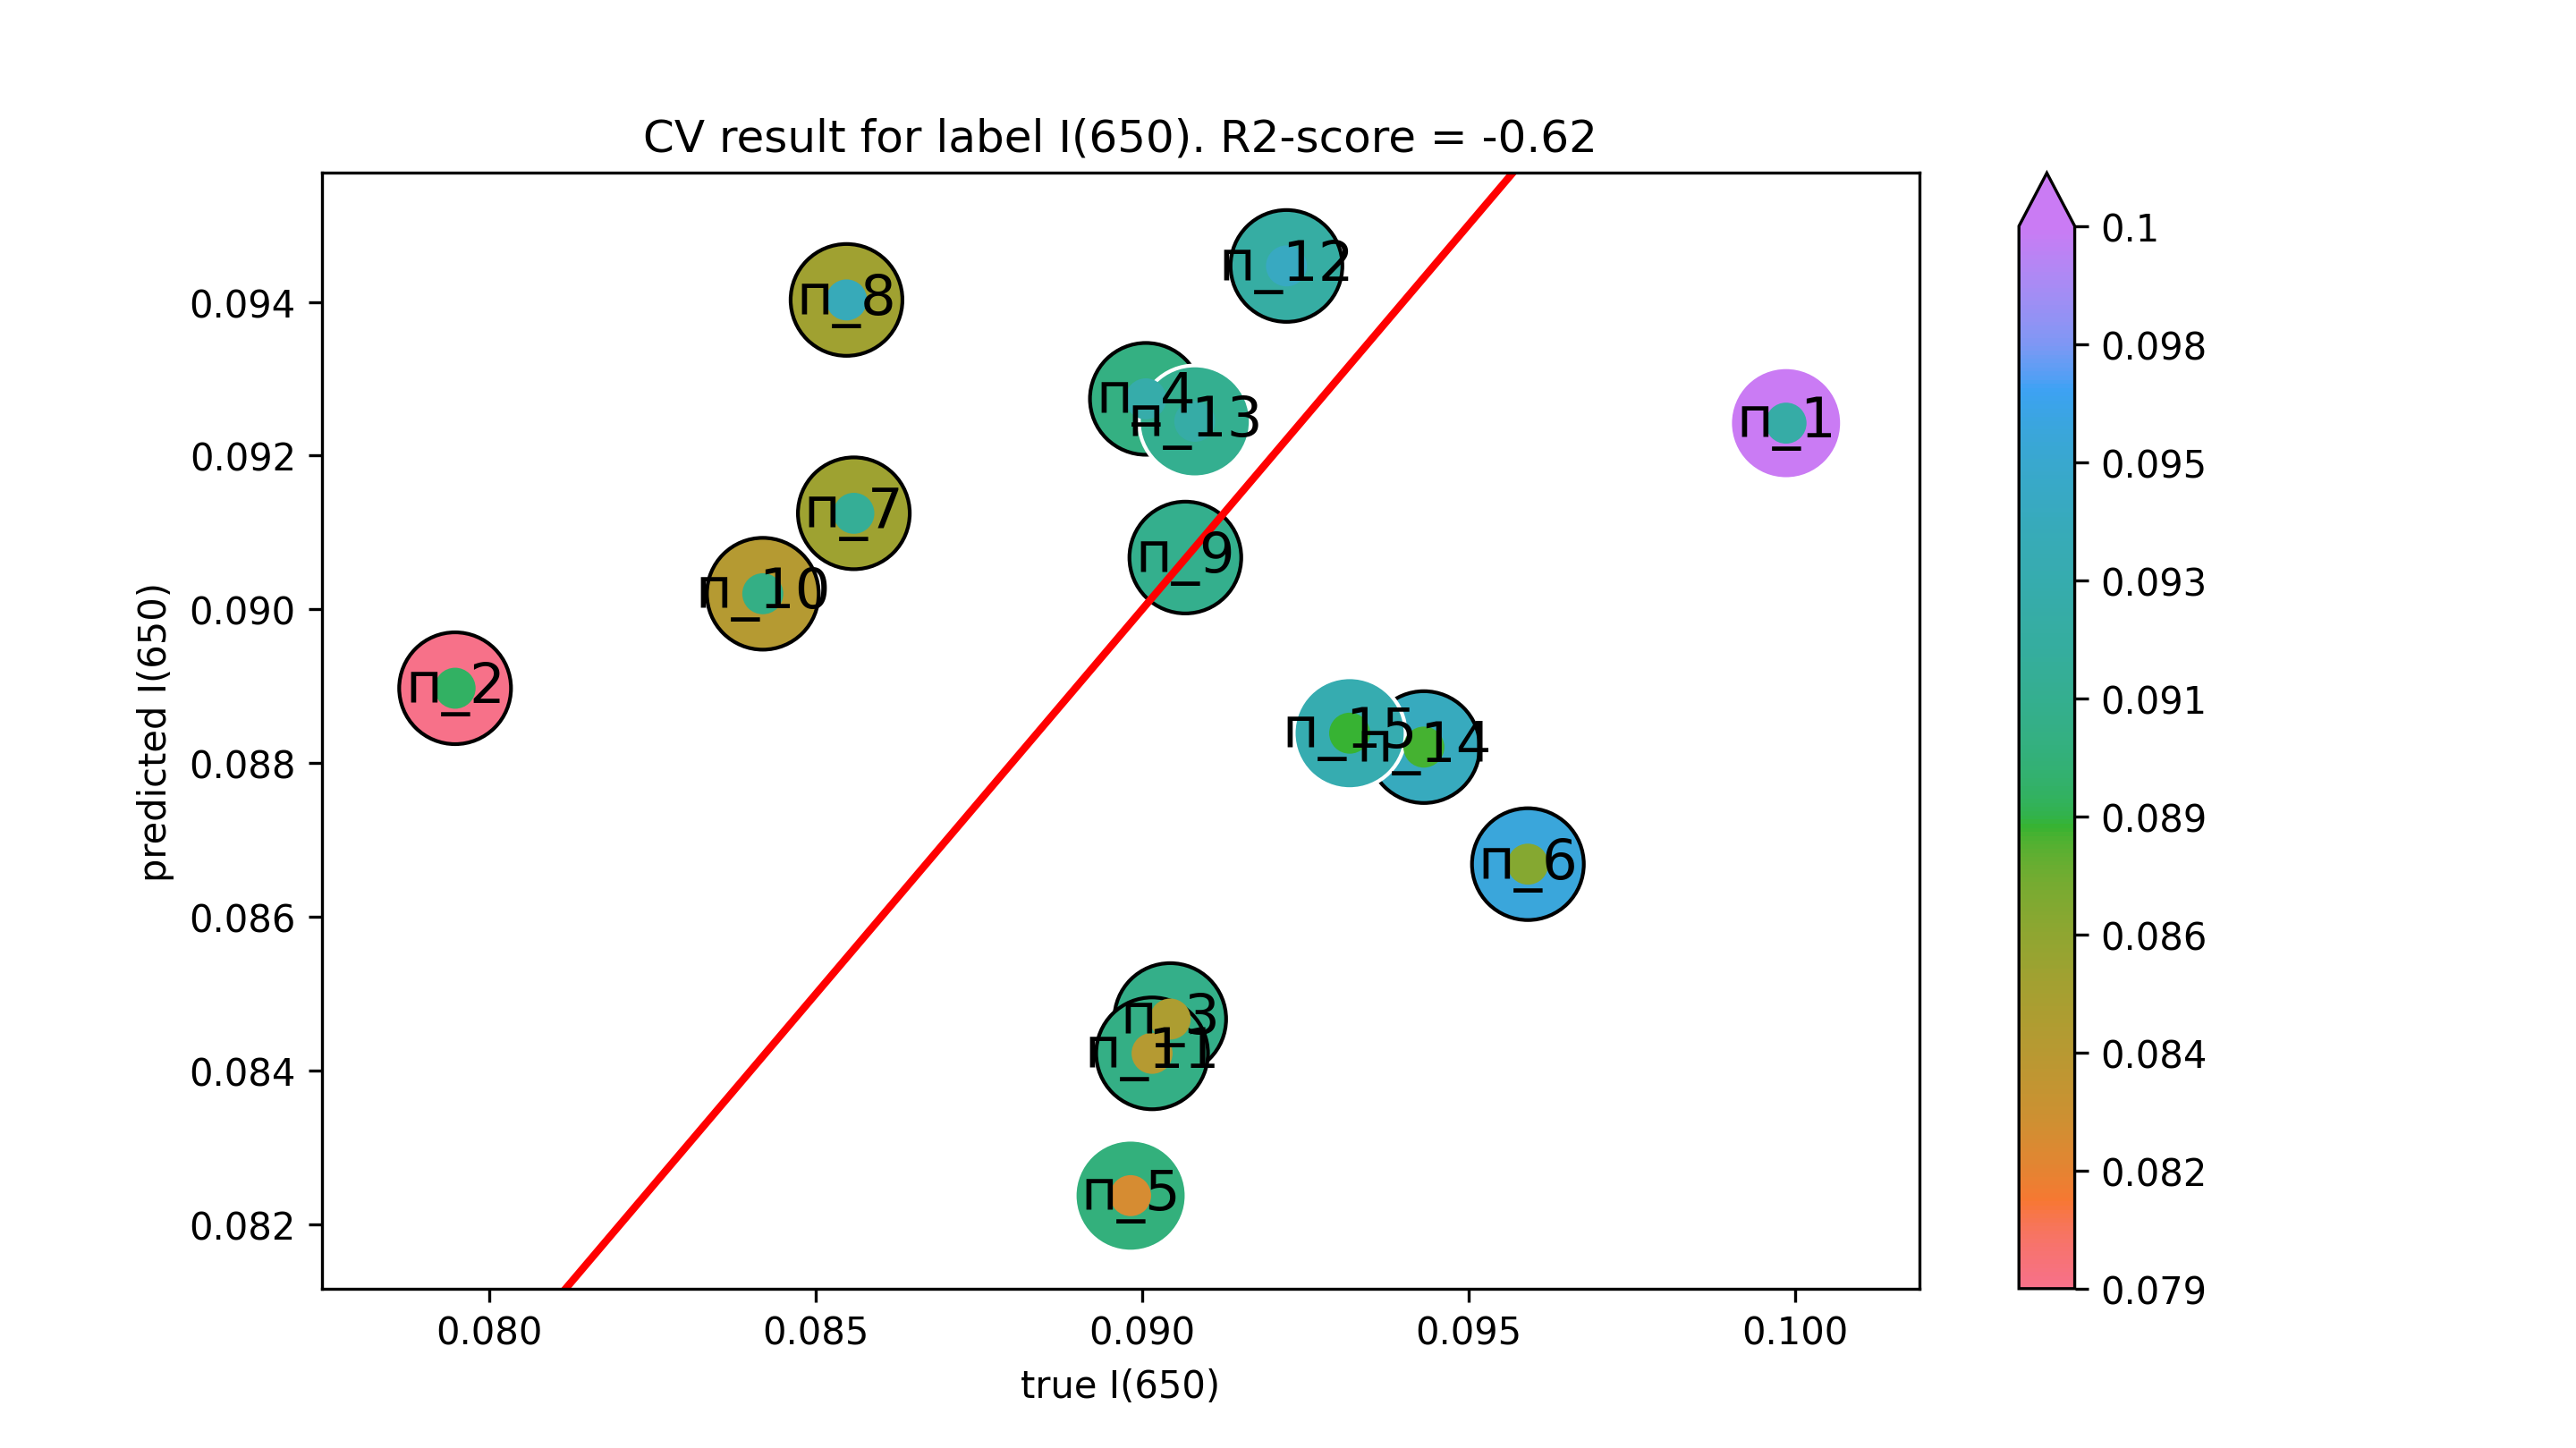

The file beside this chart, header and first rows:
true I(650), predicted I(650)
0.09986, 0.09242
0.07947, 0.08898
0.09043, 0.08467
0.09006, 0.09274
0.08982, 0.08238
0.09591, 0.08669
0.08558, 0.09125
0.08547, 0.09403
0.09066, 0.09068
0.08419, 0.0902
0.09015, 0.08423
0.09221, 0.09447
0.09081, 0.09245
0.09432, 0.08821
0.09318, 0.08839
